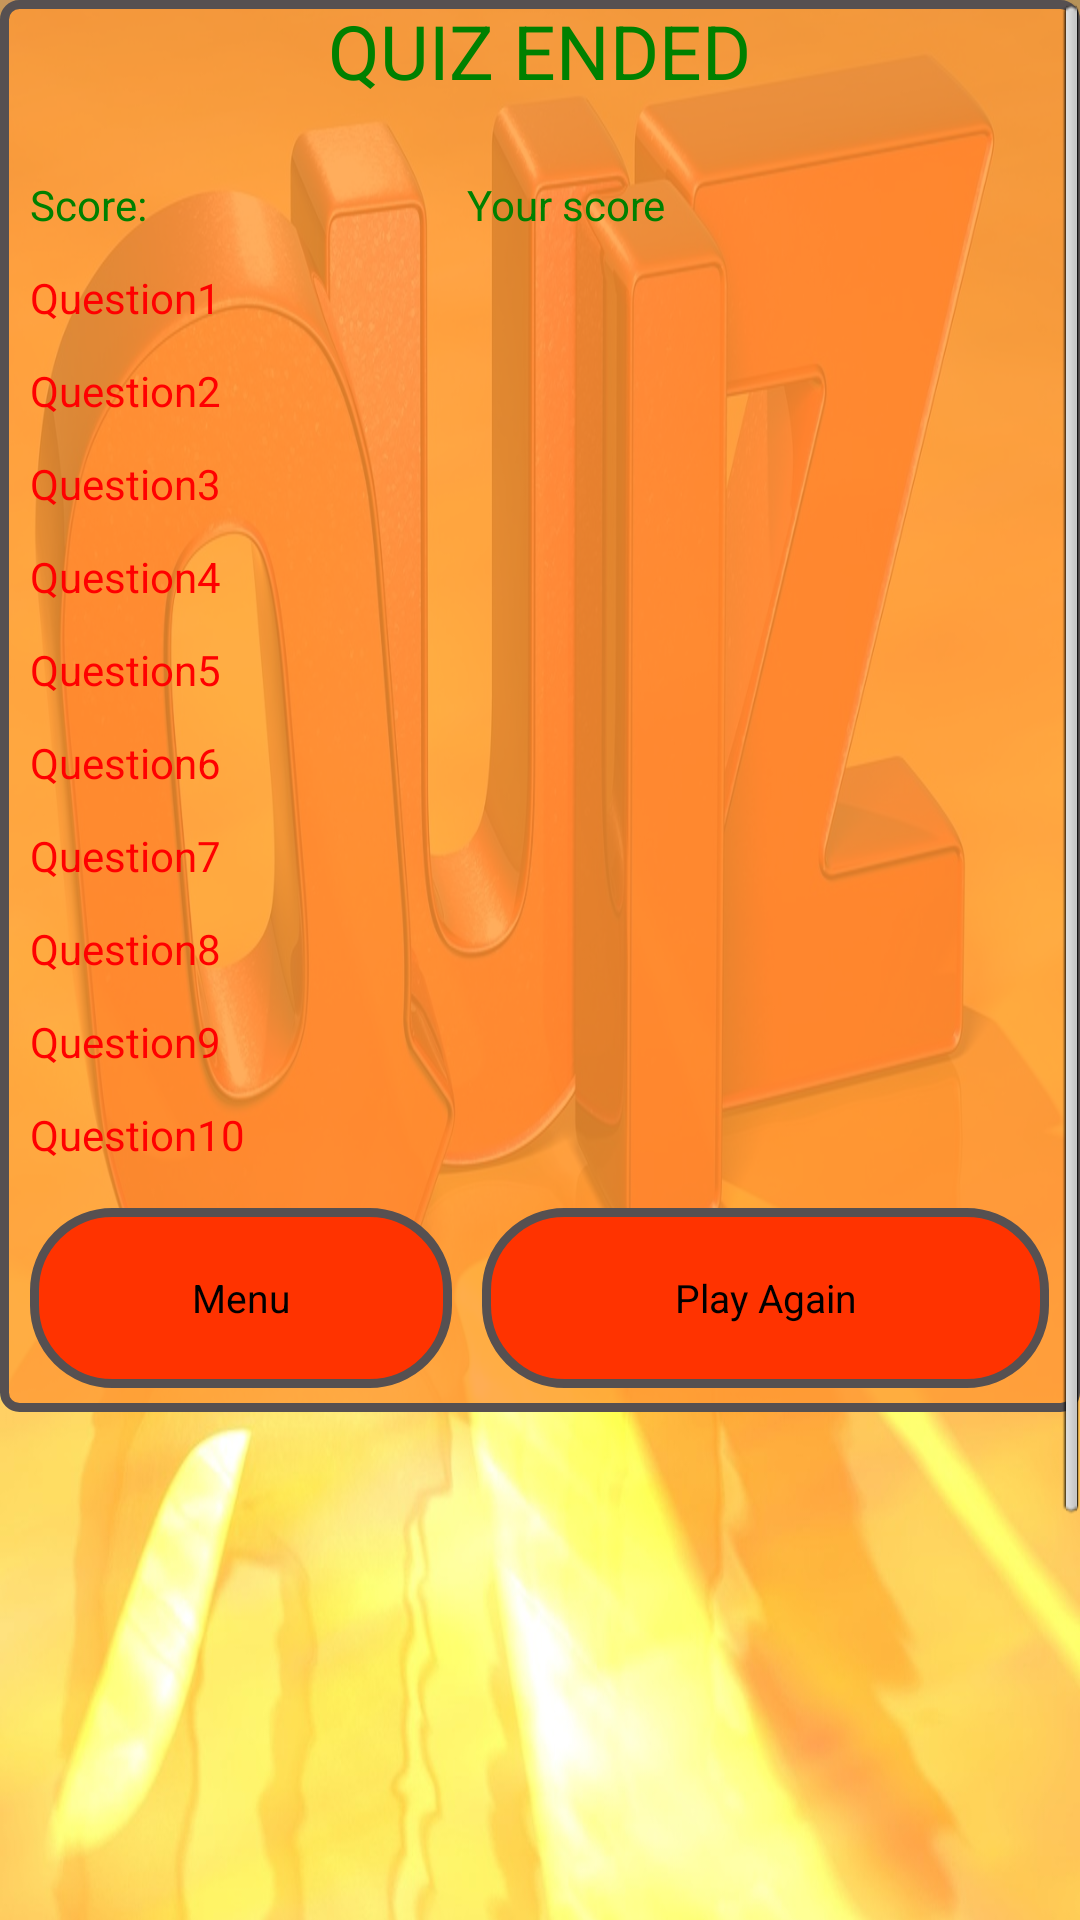

Android layout source for this screen:
<!-- AndroidManifest.xml: activity theme android:Theme.NoTitleBar.Fullscreen -->
<!-- res/layout/activity_results.xml -->
<ScrollView android:layout_width="fill_parent" android:layout_height="fill_parent"  xmlns:android="http://schemas.android.com/apk/res/android">

<RelativeLayout
    android:layout_width="fill_parent"
    android:layout_height="wrap_content"
    android:layout_margin="0dp"
    android:background="@drawable/quiz"
    android:orientation="vertical" >

    <TableLayout
        android:id="@+id/tableLayout1"
        android:layout_width="fill_parent"
        android:layout_height="wrap_content"
        android:layout_alignParentLeft="true"
        android:layout_alignParentTop="true"
        android:background="@drawable/textshape"
        android:paddingBottom="8sp"
        android:shrinkColumns="*"
        android:stretchColumns="*" >

        <TableRow>

            <TextView
                android:id="@+id/QUIZ"
                android:layout_width="wrap_content"
                android:layout_height="wrap_content"
                android:layout_span="2"
                android:gravity="center"
                android:text="QUIZ ENDED"
                android:textAlignment="center"
                android:textColor="#008000"
                android:textSize="25sp" />
        </TableRow>

        <TableRow android:paddingTop="25sp" >

            <TextView
                android:id="@+id/score_view"
                android:layout_width="wrap_content"
                android:layout_height="wrap_content"
                android:textColor="#008000"
                android:text="Score: " />

            <TextView
                android:id="@+id/score"
                android:layout_width="wrap_content"
                android:layout_height="wrap_content"
                android:textColor="#008000"
                android:text="Your score" />
        </TableRow>

        <TableRow android:paddingTop="12sp" >

            <TextView
                android:id="@+id/q1"
                android:layout_width="wrap_content"
                android:layout_height="wrap_content"
                android:lines="1"
                android:maxLines="1"
                android:scrollHorizontally="true"
                android:textColor="#FF0000"
                android:singleLine="true"
                android:text="Question1" />

            <TextView
                android:id="@+id/a1"
                android:layout_width="120dp"
                android:layout_height="wrap_content" />
        </TableRow>

        <TableRow android:paddingTop="12sp" >

            <TextView
                android:id="@+id/q2"
                android:layout_width="wrap_content"
                android:layout_height="wrap_content"
                android:lines="1"
                android:maxLines="1"
                android:scrollHorizontally="true"
                android:singleLine="true"
                android:textColor="#FF0000"
                android:text="Question2" />

            <TextView
                android:id="@+id/a2"
                android:layout_width="120dp"
                android:layout_height="wrap_content" />
        </TableRow>

        <TableRow android:paddingTop="12sp" >

            <TextView
                android:id="@+id/q3"
                android:layout_width="wrap_content"
                android:layout_height="wrap_content"
                android:lines="1"
                android:maxLines="1"
                android:scrollHorizontally="true"
                android:singleLine="true"
                android:textColor="#FF0000"
                android:text="Question3" />

            <TextView
                android:id="@+id/a3"
                android:layout_width="120dp"
                android:layout_height="wrap_content" />
        </TableRow>

        <TableRow android:paddingTop="12sp" >

            <TextView
                android:id="@+id/q4"
                android:layout_width="wrap_content"
                android:layout_height="wrap_content"
                android:textColor="#FF0000"
                android:lines="1"
                android:maxLines="1"
                android:scrollHorizontally="true"
                android:singleLine="true"
                android:text="Question4" />

            <TextView
                android:id="@+id/a4"
                android:layout_width="120dp"
                android:layout_height="wrap_content" />
        </TableRow>

        <TableRow android:paddingTop="12sp" >

            <TextView
                android:id="@+id/q5"
                android:layout_width="wrap_content"
                android:layout_height="wrap_content"
                android:textColor="#FF0000"
                android:lines="1"
                android:maxLines="1"
                android:scrollHorizontally="true"
                android:singleLine="true"
                android:text="Question5" />

            <TextView
                android:id="@+id/a5"
                android:layout_width="120dp"
                android:layout_height="wrap_content" />
        </TableRow>

        <TableRow android:paddingTop="12sp" >

            <TextView
                android:id="@+id/q6"
                android:layout_width="wrap_content"
                android:layout_height="wrap_content"
                android:lines="1"
                android:maxLines="1"
                android:scrollHorizontally="true"
                android:singleLine="true"
                android:textColor="#FF0000"
                android:text="Question6" />

            <TextView
                android:id="@+id/a6"
                android:layout_width="120dp"
                android:layout_height="wrap_content" />
        </TableRow>

        <TableRow android:paddingTop="12sp" >

            <TextView
                android:id="@+id/q7"
                android:layout_width="wrap_content"
                android:layout_height="wrap_content"
                android:lines="1"
                android:textColor="#FF0000"
                android:maxLines="1"
                android:scrollHorizontally="true"
                android:singleLine="true"
                android:text="Question7" />

            <TextView
                android:id="@+id/a7"
                android:layout_width="120dp"
                android:layout_height="wrap_content" />
        </TableRow>

        <TableRow android:paddingTop="12sp" >

            <TextView
                android:id="@+id/q8"
                android:layout_width="wrap_content"
                android:layout_height="wrap_content"
                android:textColor="#FF0000"
                android:lines="1"
                android:maxLines="1"
                android:scrollHorizontally="true"
                android:singleLine="true"
                android:text="Question8" />

            <TextView
                android:id="@+id/a8"
                android:layout_width="120dp"
                android:layout_height="wrap_content" />
        </TableRow>

        <TableRow android:paddingTop="12sp" >

            <TextView
                android:id="@+id/q9"
                android:layout_width="wrap_content"
                android:layout_height="wrap_content"
                android:textColor="#FF0000"
                android:lines="1"
                android:maxLines="1"
                android:scrollHorizontally="true"
                android:singleLine="true"
                android:text="Question9" />

            <TextView
                android:id="@+id/a9"
                android:layout_width="120dp"
                android:layout_height="wrap_content" />
        </TableRow>

        <TableRow android:paddingTop="12sp" >

            <TextView
                android:id="@+id/q10"
                android:layout_width="wrap_content"
                android:layout_height="wrap_content"
                android:lines="1"
                android:maxLines="1"
                android:scrollHorizontally="true"
                android:textColor="#FF0000"
                android:singleLine="true"
                android:text="Question10" />

            <TextView
                android:id="@+id/a10"
                android:layout_width="120dp"
                android:layout_height="wrap_content" />
        </TableRow>
        
        
        <TableRow android:paddingTop="12sp" >

            <Button
                android:id="@+id/backMenu"
                android:layout_height="match_parent"
                android:layout_marginEnd="5dp"
                android:layout_marginRight="5dp"
                android:layout_marginTop="3dp"
                android:background="@drawable/buttonshape"
                android:gravity="center"
                android:text="Menu"
                android:minHeight="60sp"
                android:textSize="13sp" />

            <Button
                android:id="@+id/PlayAgain"
                android:layout_height="match_parent"
                android:layout_marginLeft="5dp"
                android:layout_marginStart="5dp"
                android:layout_marginTop="3dp"
                android:background="@drawable/buttonshape"
                android:gravity="center"
                android:text="Play Again"
                android:minHeight="60sp"
                android:textSize="13sp" />
        </TableRow>
        
    </TableLayout>

</RelativeLayout>

</ScrollView>
<!-- resources referenced by this layout -->
<resources>
  <!-- drawable buttonshape (drawable) -->
  <?xml version="1.0" encoding="UTF-8"?>
  <selector
      xmlns:android="http://schemas.android.com/apk/res/android">
  
      <item android:state_pressed="true" >
          <shape xmlns:android="http://schemas.android.com/apk/res/android" android:shape="rectangle" >
  			<corners
  			android:radius="26dp"
  			/>
  			<gradient
  			android:angle="45"
  			android:centerX="35%"
  			android:centerColor="#566A78"
  			android:startColor="#000000"
  			android:endColor="#686A78"
  			android:type="linear"
  			/>
  			<padding
  			android:left="0dp"
  			android:top="0dp"
  			android:right="0dp"
  			android:bottom="0dp"
  			/>
  
  			<stroke
  			android:width="4dp"
  			android:color="#D1D1D1"
  			/>
  		</shape>
      </item>
  
  
      <item>        
          <shape xmlns:android="http://schemas.android.com/apk/res/android" android:shape="rectangle" >
  			<corners
  			android:radius="26dp"
  			/>
  			<gradient
  			android:angle="45"
  			android:centerX="35%"
  			android:centerColor="#FF3300"
  			android:startColor="#FF3300"
  			android:endColor="#FF3300"
  			android:type="linear"
  			/>
  			<padding
  			android:left="0dp"
  			android:top="0dp"
  			android:right="0dp"
  			android:bottom="0dp"
  			/>
  			/>
  			<stroke
  			android:width="3dp"
  			android:color="#565051"
  			/>
  		</shape>
      </item>
  </selector>
  <!-- drawable quiz: jpg bitmap (drawable-hdpi, 173373 bytes) -->
  <!-- drawable textshape (drawable) -->
  <?xml version="1.0" encoding="utf-8"?>
  		<shape xmlns:android="http://schemas.android.com/apk/res/android"
  				android:shape="rectangle" android:padding="10dp">
  		 	<solid android:color="#ccFF9933"/>
  		    	<corners
  		     	android:bottomRightRadius="5dp"
  		     	android:bottomLeftRadius="5dp"
  				android:topLeftRadius="5dp"
  				android:topRightRadius="5dp"
  				  />
  				  <size 
  				      android:height="30dp"
  				      />
  				  <stroke
  							android:width="3dp"
  							android:color="#565051"
  							/>
  				  <gradient
  							android:centerColor="#FF9933"
  							android:startColor="#FF9933"
  							android:endColor="#FF9933"
  							/>
  				  <padding
  				      android:left="10dp"
  				      android:right="10dp">
  				      </padding>
  		</shape>
</resources>
